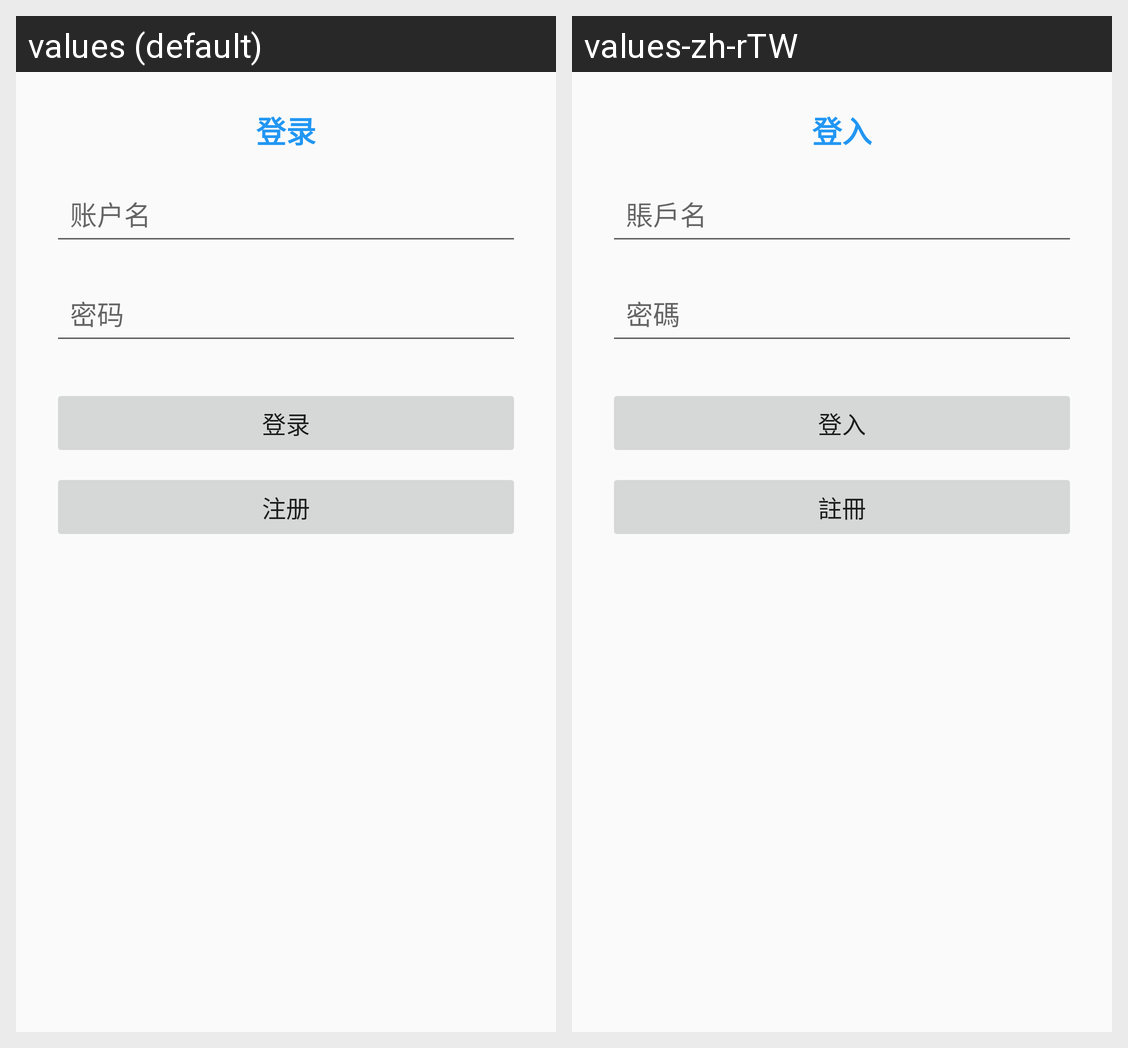

Translations of the strings shown on this Android screen, per locale in the grid:
Android screen res/layout/dmzj_login_layout.xml rendered under 2 locales, left to right: values (default), values-zh-rTW. Device: Nexus 5 (rendered at 1080×1920; each locale shown at half size, 540×960, under a caption strip naming it); theme AppTheme.
Strings drawn on this screen, with the default value and each locale's value (text and hints the layout hard-codes, and strings that could not be matched under every locale, appear in the picture but are not listed):

login
  values: 登录
  values-zh-rTW: 登入

username_item
  values: 账户名
  values-zh-rTW: 賬戶名

password
  values: 密码
  values-zh-rTW: 密碼

register
  values: 注册
  values-zh-rTW: 註冊
